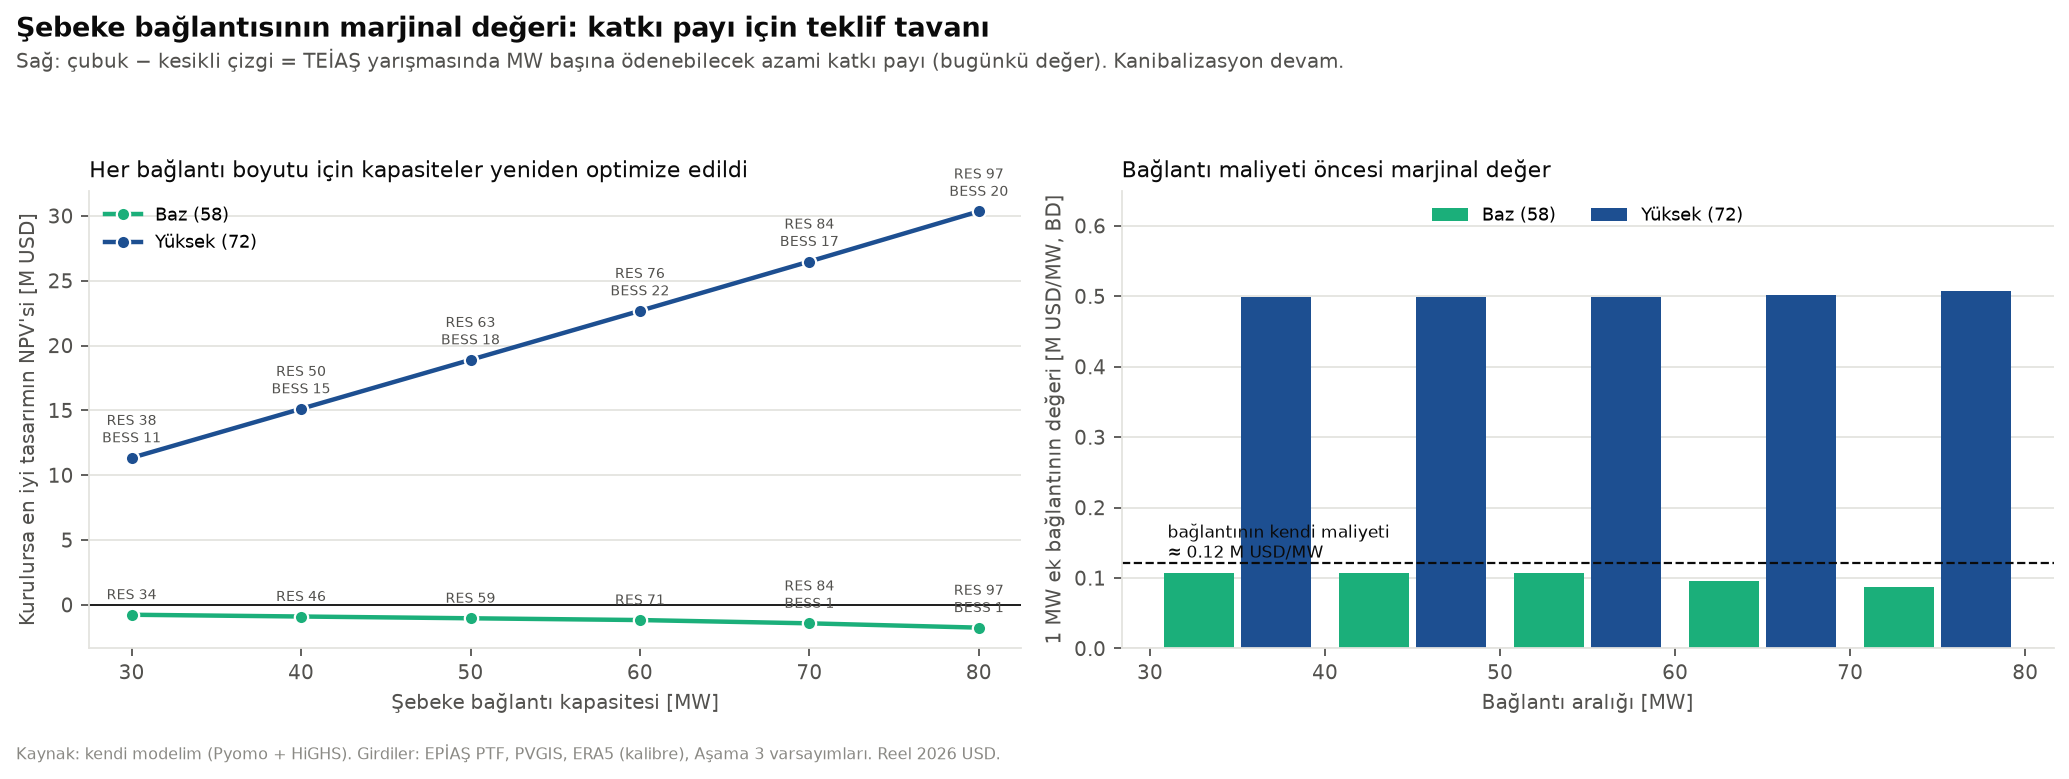

Data behind this chart, as committed beside it:
Fiyat, Bağlantı [MW], Türbin, RES [MW], GES [MWac], BESS [MW], BESS [MWh], NPV [M USD], Kesinti [%], Marjinal NPV [M USD/MW], Bağlantı maliyeti öncesi marjinal değer …
Baz (58), 30, 8, 33.6, 0.0000, 0.0000, -0.0000, -0.7669, 5.763, , 
Baz (58), 40, 11, 46.2, 0.0000, 0.0000, 0.0000, -0.9033, 5.763, -0.0136, 0.1073
Baz (58), 50, 14, 58.8, 0.0000, 0.0000, -0.0000, -1.04, 5.763, -0.0136, 0.1073
Baz (58), 60, 17, 71.4, 0.0000, 0.0000, -0.0000, -1.176, 5.763, -0.0136, 0.1073
Baz (58), 70, 20, 84, 0.0000, 0.2977, 0.7761, -1.43, 5.822, -0.0253, 0.0956
Baz (58), 80, 23, 96.6, 0.0000, 0.3595, 1.006, -1.762, 5.947, -0.0332, 0.0877
Yüksek (72), 30, 9, 37.8, 0.0000, 3.91, 10.94, 11.34, 4.934, , 
Yüksek (72), 40, 12, 50.4, 0.0000, 5.213, 14.59, 15.12, 4.934, 0.3779, 0.4988
Yüksek (72), 50, 15, 63, 0.0000, 6.516, 18.23, 18.89, 4.934, 0.3779, 0.4988
Yüksek (72), 60, 18, 75.6, 0.0000, 7.819, 21.88, 22.67, 4.934, 0.3779, 0.4988
Yüksek (72), 70, 20, 84, 0.0000, 6.985, 16.51, 26.48, 4.261, 0.3806, 0.5016
Yüksek (72), 80, 23, 96.6, 0.0000, 8.09, 20.39, 30.35, 4.295, 0.3866, 0.5076
